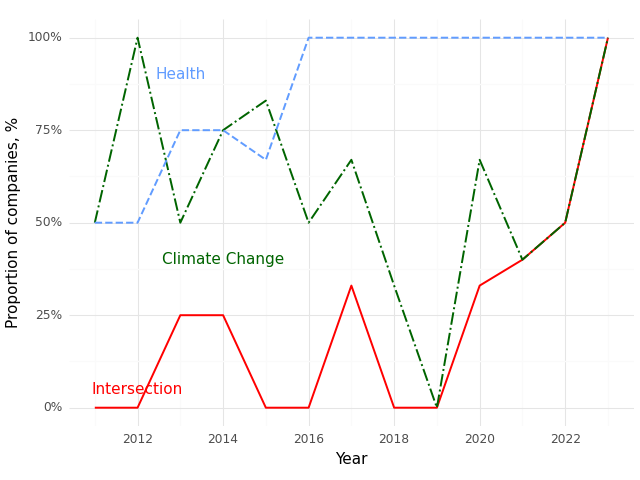

Data behind this chart, as committed beside it:
, Year, Climate (Prop), Health (Prop), Intersection (Prop)
0, 2011, 0.5, 0.5, 0.0
1, 2012, 1.0, 0.5, 0.0
2, 2013, 0.5, 0.75, 0.25
3, 2014, 0.75, 0.75, 0.25
4, 2015, 0.83, 0.67, 0.0
5, 2016, 0.5, 1.0, 0.0
6, 2017, 0.67, 1.0, 0.33
7, 2018, 0.33, 1.0, 0.0
8, 2019, 0.0, 1.0, 0.0
9, 2020, 0.67, 1.0, 0.33
10, 2021, 0.4, 1.0, 0.4
11, 2022, 0.5, 1.0, 0.5
12, 2023, 1.0, 1.0, 1.0
